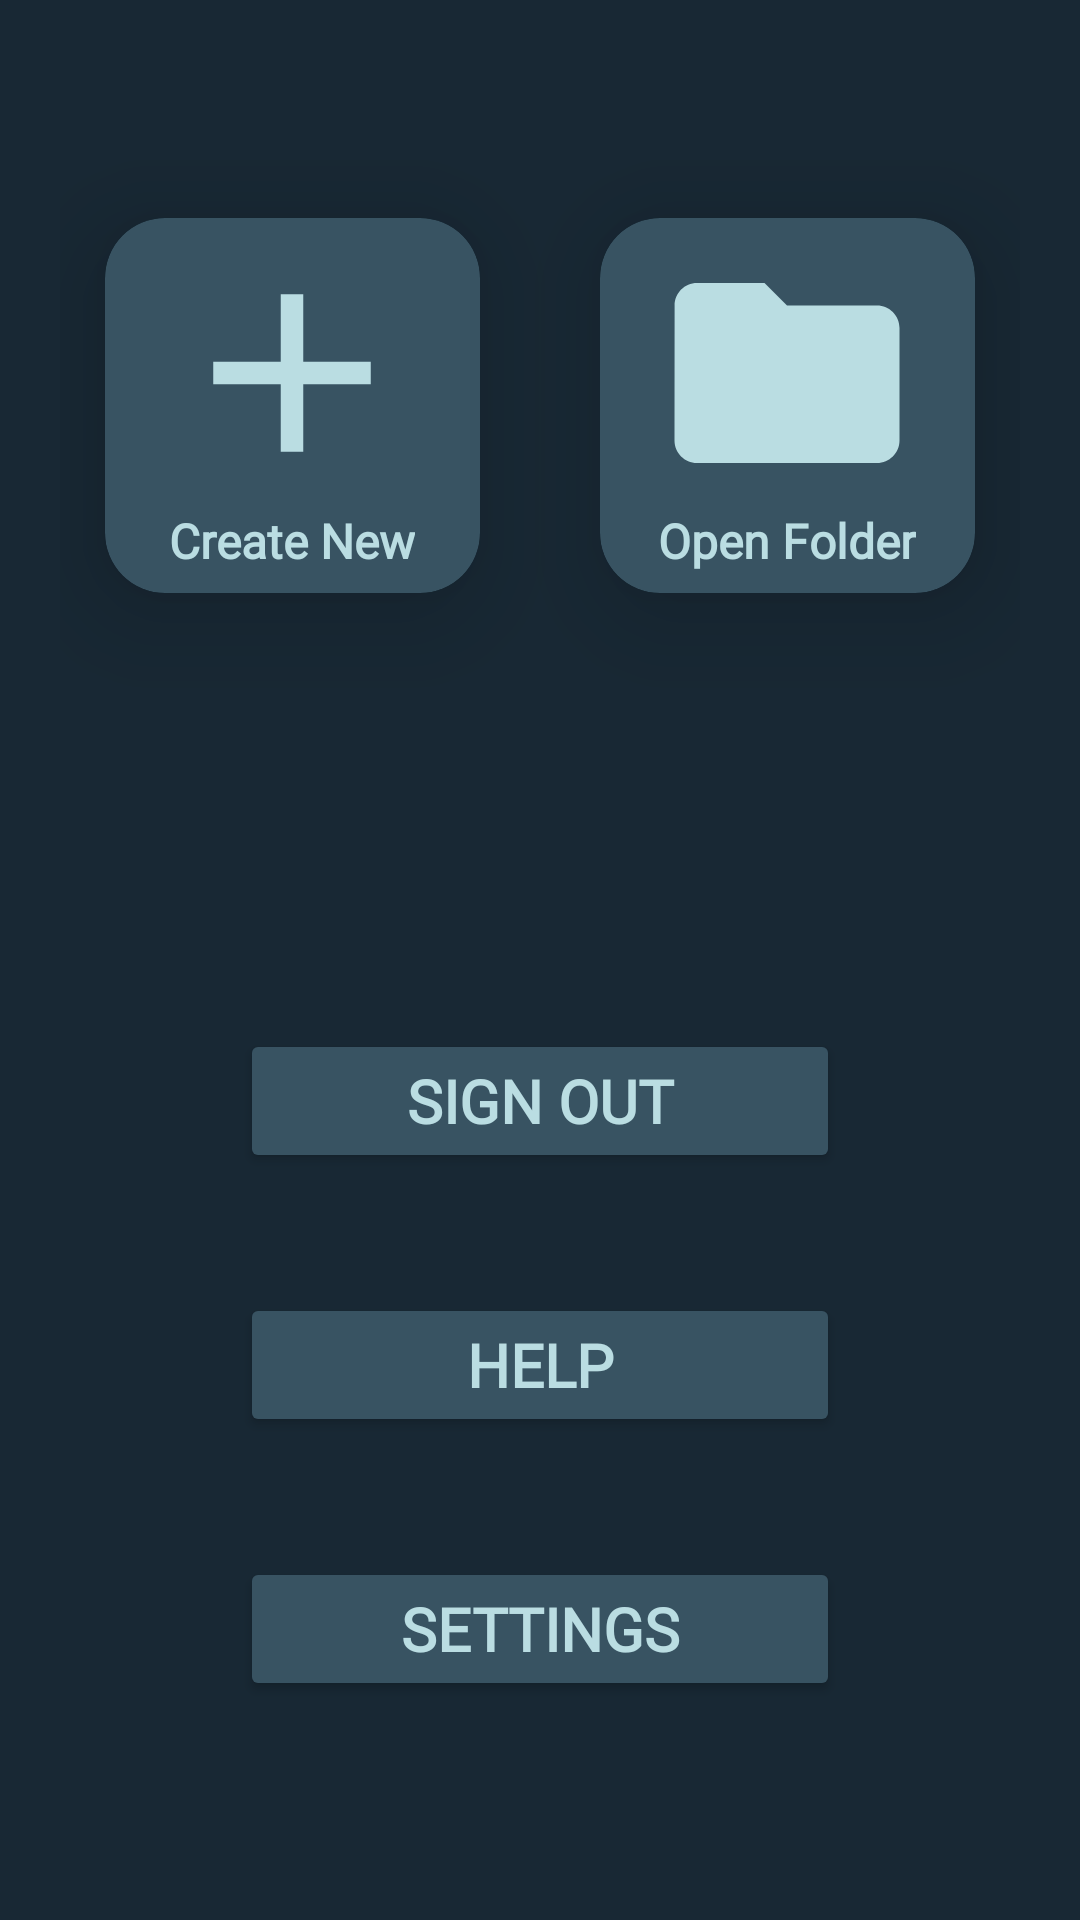

Produce the Android XML layout that renders to this screen, including the resource entries it uses.
<!-- AndroidManifest.xml: application theme Theme.MyPages -->
<!-- res/layout/activity_main.xml -->
<?xml version="1.0" encoding="utf-8"?>
<LinearLayout xmlns:android="http://schemas.android.com/apk/res/android"
    xmlns:app="http://schemas.android.com/apk/res-auto"
    xmlns:tools="http://schemas.android.com/tools"
    android:id="@+id/main_linearLayout1"
    android:layout_width="match_parent"
    android:layout_height="match_parent"
    android:background="@color/deepBlue"
    android:gravity="center_horizontal"
    android:orientation="vertical"
    tools:context=".MainActivity">

    <LinearLayout
        android:id="@+id/main_linearLayout2"
        android:layout_width="match_parent"
        android:layout_height="wrap_content"
        android:layout_marginLeft="20dp"
        android:layout_marginRight="20dp"
        android:layout_weight="1"
        android:gravity="center"
        android:orientation="horizontal">

        <androidx.cardview.widget.CardView
            android:id="@+id/main_createButton"
            android:layout_width="125dp"
            android:layout_height="125dp"
            android:layout_margin="20dp"
            android:clickable="true"
            android:contextClickable="false"
            app:cardBackgroundColor="@color/deepBlue3"
            app:cardCornerRadius="20dp"
            app:cardElevation="20dp">

            <LinearLayout
                android:layout_width="match_parent"
                android:layout_height="match_parent"
                android:gravity="center"
                android:orientation="vertical">

                <ImageView
                    android:id="@+id/imageView2"
                    android:layout_width="90dp"
                    android:layout_height="90dp"
                    app:srcCompat="@drawable/baseline_add_box_24" />

                <TextView
                    android:id="@+id/textView2"
                    android:layout_width="wrap_content"
                    android:layout_height="wrap_content"
                    android:fontFamily="@font/poppins"
                    android:text="Create New"
                    android:textColor="@color/ice"
                    android:textSize="16sp"
                    android:textStyle="bold" />
            </LinearLayout>

        </androidx.cardview.widget.CardView>

        <androidx.cardview.widget.CardView
            android:id="@+id/main_folderButton"
            android:layout_width="125dp"
            android:layout_height="125dp"
            android:layout_margin="20dp"
            android:background="@color/deepBlue3"
            android:clickable="true"
            android:contextClickable="false"
            app:cardBackgroundColor="@color/deepBlue3"
            app:cardCornerRadius="20dp"
            app:cardElevation="20dp">

            <LinearLayout
                android:layout_width="match_parent"
                android:layout_height="match_parent"
                android:gravity="center"
                android:orientation="vertical">

                <ImageView
                    android:id="@+id/imageView3"
                    android:layout_width="90dp"
                    android:layout_height="90dp"
                    app:srcCompat="@drawable/baseline_folder_24" />

                <TextView
                    android:id="@+id/textView3"
                    android:layout_width="wrap_content"
                    android:layout_height="wrap_content"
                    android:fontFamily="@font/poppins"
                    android:text="Open Folder"
                    android:textColor="@color/ice"
                    android:textSize="16sp"
                    android:textStyle="bold" />
            </LinearLayout>

        </androidx.cardview.widget.CardView>
    </LinearLayout>

    <LinearLayout
        android:id="@+id/main_linearLayout3"
        android:layout_width="match_parent"
        android:layout_height="wrap_content"
        android:layout_marginLeft="40dp"
        android:layout_marginRight="40dp"
        android:layout_weight="1"
        android:gravity="center"
        android:orientation="vertical">

        <Button
            android:id="@+id/main_signOutButton"
            android:layout_width="200dp"
            android:layout_height="wrap_content"
            android:layout_margin="20dp"
            android:backgroundTint="@color/deepBlue3"
            android:fontFamily="@font/poppins"
            android:shadowColor="@color/darkGrey"
            android:text="Sign Out"
            android:textColor="@color/ice"
            android:textSize="20sp"
            android:textStyle="bold"
            app:rippleColor="@color/deepBlue2" />

        <Button
            android:id="@+id/main_helpButton"
            android:layout_width="200dp"
            android:layout_height="wrap_content"
            android:layout_margin="20dp"
            android:backgroundTint="@color/deepBlue3"
            android:fontFamily="@font/poppins"
            android:shadowColor="@color/darkGrey"
            android:text="Help"
            android:textColor="@color/ice"
            android:textSize="20sp"
            android:textStyle="bold"
            app:rippleColor="@color/deepBlue2" />

        <Button
            android:id="@+id/main_settingsButton"
            android:layout_width="200dp"
            android:layout_height="wrap_content"
            android:layout_margin="20dp"
            android:backgroundTint="@color/deepBlue3"
            android:fontFamily="@font/poppins"
            android:shadowColor="@color/darkGrey"
            android:text="Settings"
            android:textColor="@color/ice"
            android:textSize="20sp"
            android:textStyle="bold"
            app:rippleColor="@color/deepBlue2" />
    </LinearLayout>

</LinearLayout>
<!-- resources referenced by this layout -->
<resources>
  <color name="darkGrey">#333333</color>
  <color name="deepBlue">#182834</color>
  <color name="deepBlue2">#304351</color>
  <color name="deepBlue3">#385362</color>
  <color name="ice">#BADDE2</color>
  <!-- drawable baseline_add_box_24 (drawable) -->
  <vector android:height="24dp" android:tint="@color/ice"
      android:viewportHeight="24" android:viewportWidth="24"
      android:width="24dp" xmlns:android="http://schemas.android.com/apk/res/android">
      <path android:fillColor="@android:color/white" android:pathData="M19,13h-6v6h-2v-6H5v-2h6V5h2v6h6v2z"/>
  </vector>
  <!-- drawable baseline_folder_24 (drawable) -->
  <vector android:height="24dp" android:tint="@color/ice"
      android:viewportHeight="24" android:viewportWidth="24"
      android:width="24dp" xmlns:android="http://schemas.android.com/apk/res/android">
      <path android:fillColor="@android:color/white" android:pathData="M10,4H4c-1.1,0 -1.99,0.9 -1.99,2L2,18c0,1.1 0.9,2 2,2h16c1.1,0 2,-0.9 2,-2V8c0,-1.1 -0.9,-2 -2,-2h-8l-2,-2z"/>
  </vector>
  <style name="Theme.MyPages" parent="Base.Theme.MyPages" />
  <style name="Base.Theme.MyPages" parent="Theme.Material3.DayNight.NoActionBar">
          
          
          <item name="colorPrimary">@color/deepBlue3</item>
          <item name="colorPrimaryDark">@color/deepBlue2</item>
          <item name="colorAccent">@color/ice</item>
      </style>
</resources>
